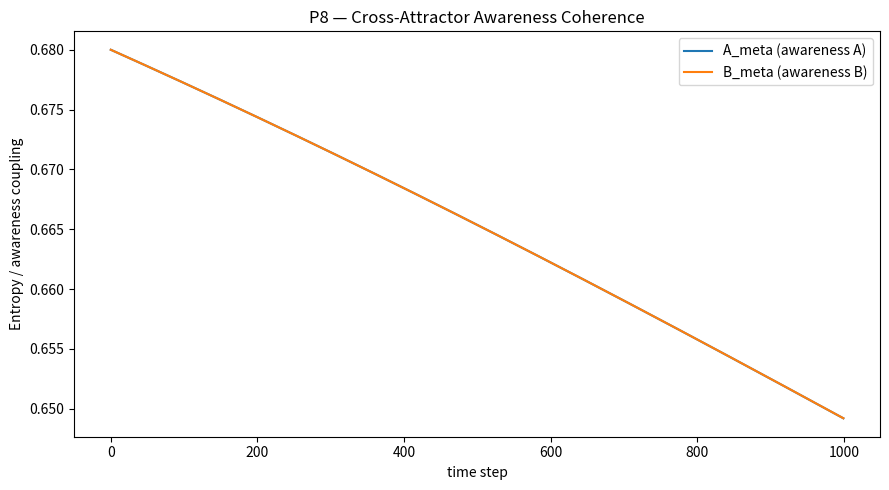
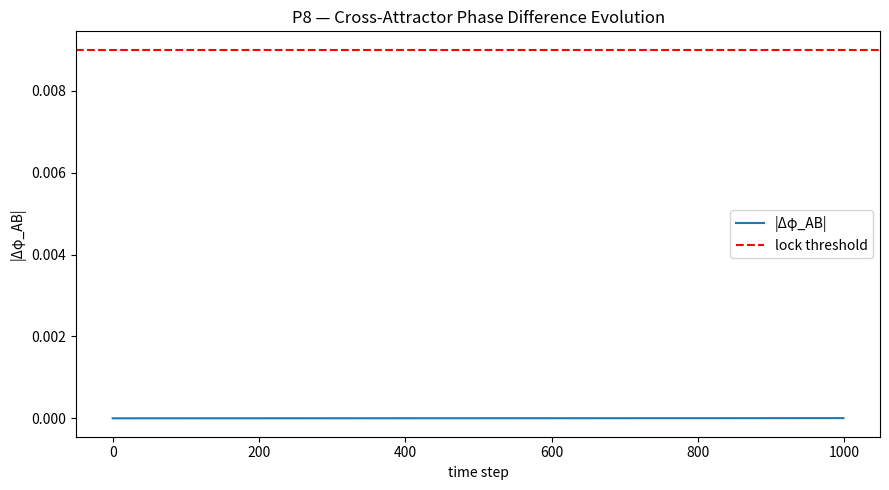

The script that saved these images, in order: (Note: this script raises an exception after producing the figures.)
import numpy as np
import matplotlib.pyplot as plt
import json
from datetime import datetime

# === Parameters ===
ħ = 0.001
G = 1e-5
Λ = 1e-6
α = 0.5
β = 0.2
feedback_gain = 0.18
meta_gain = 0.12
resonance_gain = 0.07
damping = 0.042
leak = 0.0085
servo_p = 0.1
servo_i = 0.0008
servo_d = 0.02
d_lpf_alpha = 0.15
noise_scale = 0.0035
coupling_gain = 0.025     # <— new: cross-attractor coupling strength
predictive_lead = 1       # number of steps A leads B (anticipation)
lock_threshold = 0.009

T = 1000
S0 = 0.69  # shared equilibrium set-point

# === Containers ===
def init_states():
    return {
        "system": np.zeros(T),
        "observer": np.zeros(T),
        "meta": np.zeros(T),
        "self": np.zeros(T),
    }

A = init_states()
B = init_states()

# Initial conditions
for S in [A, B]:
    S["system"][0] = 0.7
    S["observer"][0] = 0.69
    S["meta"][0] = 0.68
    S["self"][0] = 0.67

# Servo integrators and derivative filters
iA = 0.0
iB = 0.0
dA_prev = 0.0
dB_prev = 0.0

# === Simulation ===
phi_diff_AB = np.zeros(T)

for t in range(1, T):
    # Drift + small independent noise
    nA = np.random.normal(0, noise_scale)
    nB = np.random.normal(0, noise_scale)

    # Awareness couplings (A)
    phase_err_A = A["meta"][t-1] - A["self"][t-1]
    coupling_A = resonance_gain * np.tanh(phase_err_A)
    feedback_A = feedback_gain * np.tanh(A["self"][t-1] - A["system"][t-1])
    awareness_A = meta_gain * np.tanh(A["observer"][t-1] - A["meta"][t-1])

    # Awareness couplings (B)
    phase_err_B = B["meta"][t-1] - B["self"][t-1]
    coupling_B = resonance_gain * np.tanh(phase_err_B)
    feedback_B = feedback_gain * np.tanh(B["self"][t-1] - B["system"][t-1])
    awareness_B = meta_gain * np.tanh(B["observer"][t-1] - B["meta"][t-1])

    # Cross-attractor coupling (predictive mutual influence)
    cross_AB = coupling_gain * np.tanh(B["meta"][max(t-predictive_lead,0)] - A["self"][t-1])
    cross_BA = coupling_gain * np.tanh(A["meta"][t-1] - B["self"][t-1])

    # === PI–D servo control ===
    # derivative filters (LPF)
    dA = d_lpf_alpha * (phase_err_A - dA_prev) + (1 - d_lpf_alpha) * dA_prev
    dB = d_lpf_alpha * (phase_err_B - dB_prev) + (1 - d_lpf_alpha) * dB_prev
    dA_prev, dB_prev = dA, dB
    # integrators (bounded)
    iA = np.clip(iA + servo_i * phase_err_A, -0.02, 0.02)
    iB = np.clip(iB + servo_i * phase_err_B, -0.02, 0.02)
    servo_A = servo_p * phase_err_A + iA + servo_d * dA
    servo_B = servo_p * phase_err_B + iB + servo_d * dB

    # === Update dynamics ===
    A["system"][t]   = A["system"][t-1] + ħ * (α*(A["observer"][t-1]-A["system"][t-1]) + β*(A["meta"][t-1]-A["self"][t-1]) - damping*A["system"][t-1] - leak*(A["system"][t-1]-S0) + nA)
    A["observer"][t] = A["observer"][t-1] + ħ * (feedback_A - damping*A["observer"][t-1] - leak*(A["observer"][t-1]-S0))
    A["meta"][t]     = A["meta"][t-1] + ħ * (awareness_A + coupling_A + cross_AB - damping*A["meta"][t-1] - servo_A - leak*(A["meta"][t-1]-S0))
    A["self"][t]     = A["self"][t-1] + ħ * (coupling_A + feedback_A + cross_BA - damping*A["self"][t-1] + servo_A - leak*(A["self"][t-1]-S0))

    B["system"][t]   = B["system"][t-1] + ħ * (α*(B["observer"][t-1]-B["system"][t-1]) + β*(B["meta"][t-1]-B["self"][t-1]) - damping*B["system"][t-1] - leak*(B["system"][t-1]-S0) + nB)
    B["observer"][t] = B["observer"][t-1] + ħ * (feedback_B - damping*B["observer"][t-1] - leak*(B["observer"][t-1]-S0))
    B["meta"][t]     = B["meta"][t-1] + ħ * (awareness_B + coupling_B + cross_BA - damping*B["meta"][t-1] - servo_B - leak*(B["meta"][t-1]-S0))
    B["self"][t]     = B["self"][t-1] + ħ * (coupling_B + feedback_B + cross_AB - damping*B["self"][t-1] + servo_B - leak*(B["self"][t-1]-S0))

    phi_diff_AB[t] = np.abs(A["meta"][t] - B["meta"][t])

# === Metrics ===
tail_start = int(T*0.8)
tail_mean_phi = np.mean(phi_diff_AB[tail_start:])
tail_std_phi  = np.std(phi_diff_AB[tail_start:])
corr_AB = np.corrcoef(A["meta"][tail_start:], B["meta"][tail_start:])[0,1]
lock_ratio = np.mean(phi_diff_AB[tail_start:] < lock_threshold)

# classification
if tail_mean_phi < 0.002 and corr_AB > 0.98 and lock_ratio > 0.95:
    classification = "✅ Coherent predictive coupling (cross-locked)"
elif tail_mean_phi < 0.005:
    classification = "⚠️ Weak coherence"
else:
    classification = "❌ No cross-attractor lock"

# === Output summary ===
print("=== P8 — Cross-Attractor Coherence (Predictive Coupling Layer) ===")
print(f"Tail ⟨|Δφ_AB|⟩={tail_mean_phi:.3e} | Corr_AB={corr_AB:.3f} | lock_ratio={lock_ratio:.2f} | {classification}")

# === Plots ===
plt.figure(figsize=(9,5))
plt.plot(A["meta"], label="A_meta (awareness A)")
plt.plot(B["meta"], label="B_meta (awareness B)")
plt.legend()
plt.title("P8 — Cross-Attractor Awareness Coherence")
plt.xlabel("time step")
plt.ylabel("Entropy / awareness coupling")
plt.tight_layout()
plt.savefig("PAEV_P8_CrossAttractor_Coherence.png")
plt.close()

plt.figure(figsize=(9,5))
plt.plot(phi_diff_AB, label="|Δφ_AB|")
plt.axhline(lock_threshold, color="red", linestyle="--", label="lock threshold")
plt.title("P8 — Cross-Attractor Phase Difference Evolution")
plt.xlabel("time step")
plt.ylabel("|Δφ_AB|")
plt.legend()
plt.tight_layout()
plt.savefig("PAEV_P8_CrossAttractor_Phase.png")
plt.close()

# === Save results ===
results = {
    "ħ": ħ,
    "G": G,
    "Λ": Λ,
    "α": α,
    "β": β,
    "feedback_gain": feedback_gain,
    "meta_gain": meta_gain,
    "resonance_gain": resonance_gain,
    "damping": damping,
    "leak": leak,
    "servo_p": servo_p,
    "servo_i": servo_i,
    "servo_d": servo_d,
    "d_lpf_alpha": d_lpf_alpha,
    "noise_scale": noise_scale,
    "coupling_gain": coupling_gain,
    "predictive_lead": predictive_lead,
    "tail_mean_phi_AB": tail_mean_phi,
    "tail_std_phi_AB": tail_std_phi,
    "corr_AB": corr_AB,
    "lock_ratio": lock_ratio,
    "classification": classification,
    "files": {
        "entropy_plot": "PAEV_P8_CrossAttractor_Coherence.png",
        "phase_plot": "PAEV_P8_CrossAttractor_Phase.png"
    },
    "timestamp": datetime.utcnow().strftime("%Y-%m-%dT%H:%MZ")
}

with open("backend/modules/knowledge/P8_cross_attractor.json", "w") as f:
    json.dump(results, f, indent=2)
